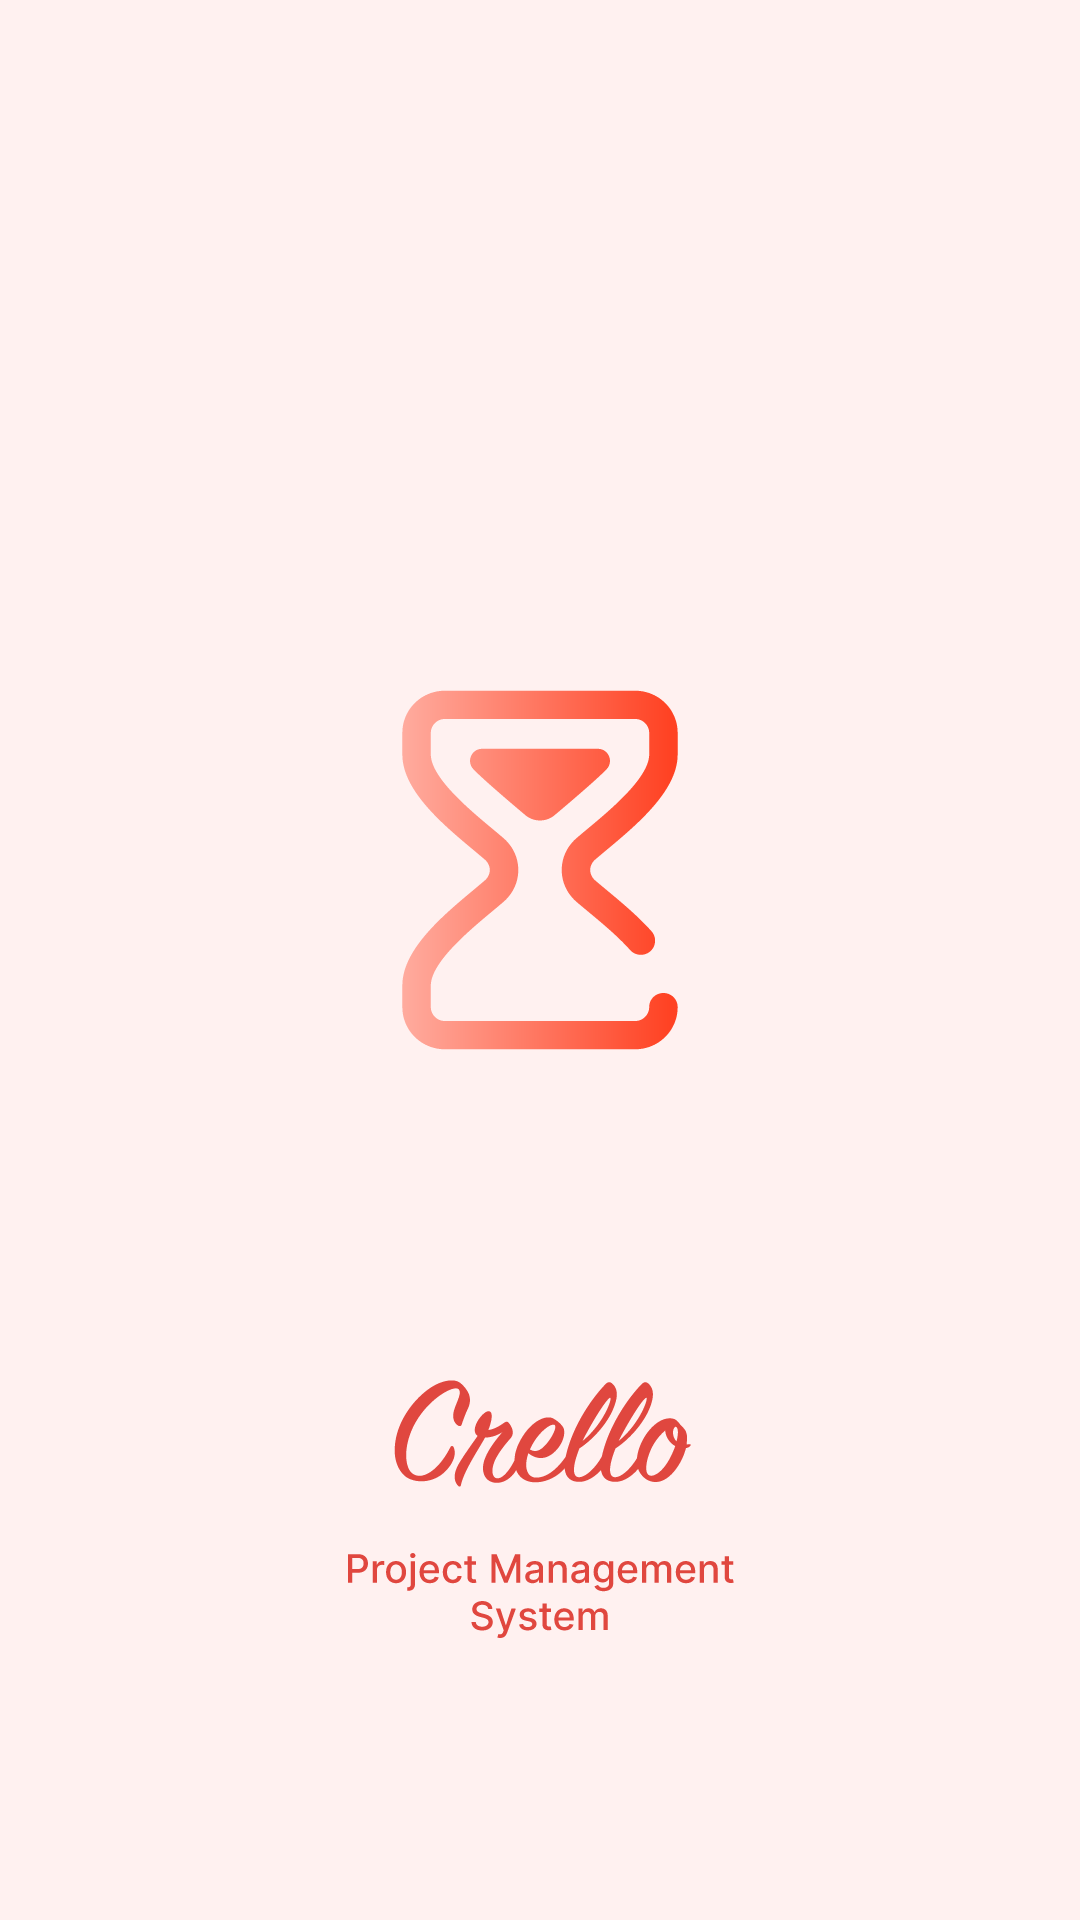

Layout XML and referenced resources for this Android screen:
<!-- AndroidManifest.xml: activity theme Theme.MaterialComponents.CrelloCustom -->
<!-- res/layout/activity_splash.xml -->
<?xml version="1.0" encoding="utf-8"?>
<androidx.constraintlayout.widget.ConstraintLayout xmlns:android="http://schemas.android.com/apk/res/android"
    xmlns:app="http://schemas.android.com/apk/res-auto"
    xmlns:tools="http://schemas.android.com/tools"
    android:layout_width="match_parent"
    android:layout_height="match_parent"
    tools:context=".splash.SplashActivity"
    android:background="#fff0f0">

    <ImageView
        android:id="@+id/imageView"
        android:layout_width="wrap_content"
        android:layout_height="wrap_content"
        app:layout_constraintBottom_toBottomOf="parent"
        app:layout_constraintEnd_toEndOf="parent"
        app:layout_constraintStart_toStartOf="parent"
        app:layout_constraintTop_toTopOf="parent"
        android:src="@drawable/splash_screen"/>

</androidx.constraintlayout.widget.ConstraintLayout>
<!-- resources referenced by this layout -->
<resources>
  <!-- drawable splash_screen: png bitmap (drawable, 33959 bytes) -->
  <style name="Theme.MaterialComponents.CrelloCustom" parent="Theme.MaterialComponents.Light.NoActionBar">
          <item name="windowActionBar">false</item>
          <item name="windowNoTitle">true</item>
          <item name="android:statusBarColor">@color/crello_name</item>
      </style>
  <color name="crello_name">#E0473F</color>
</resources>
